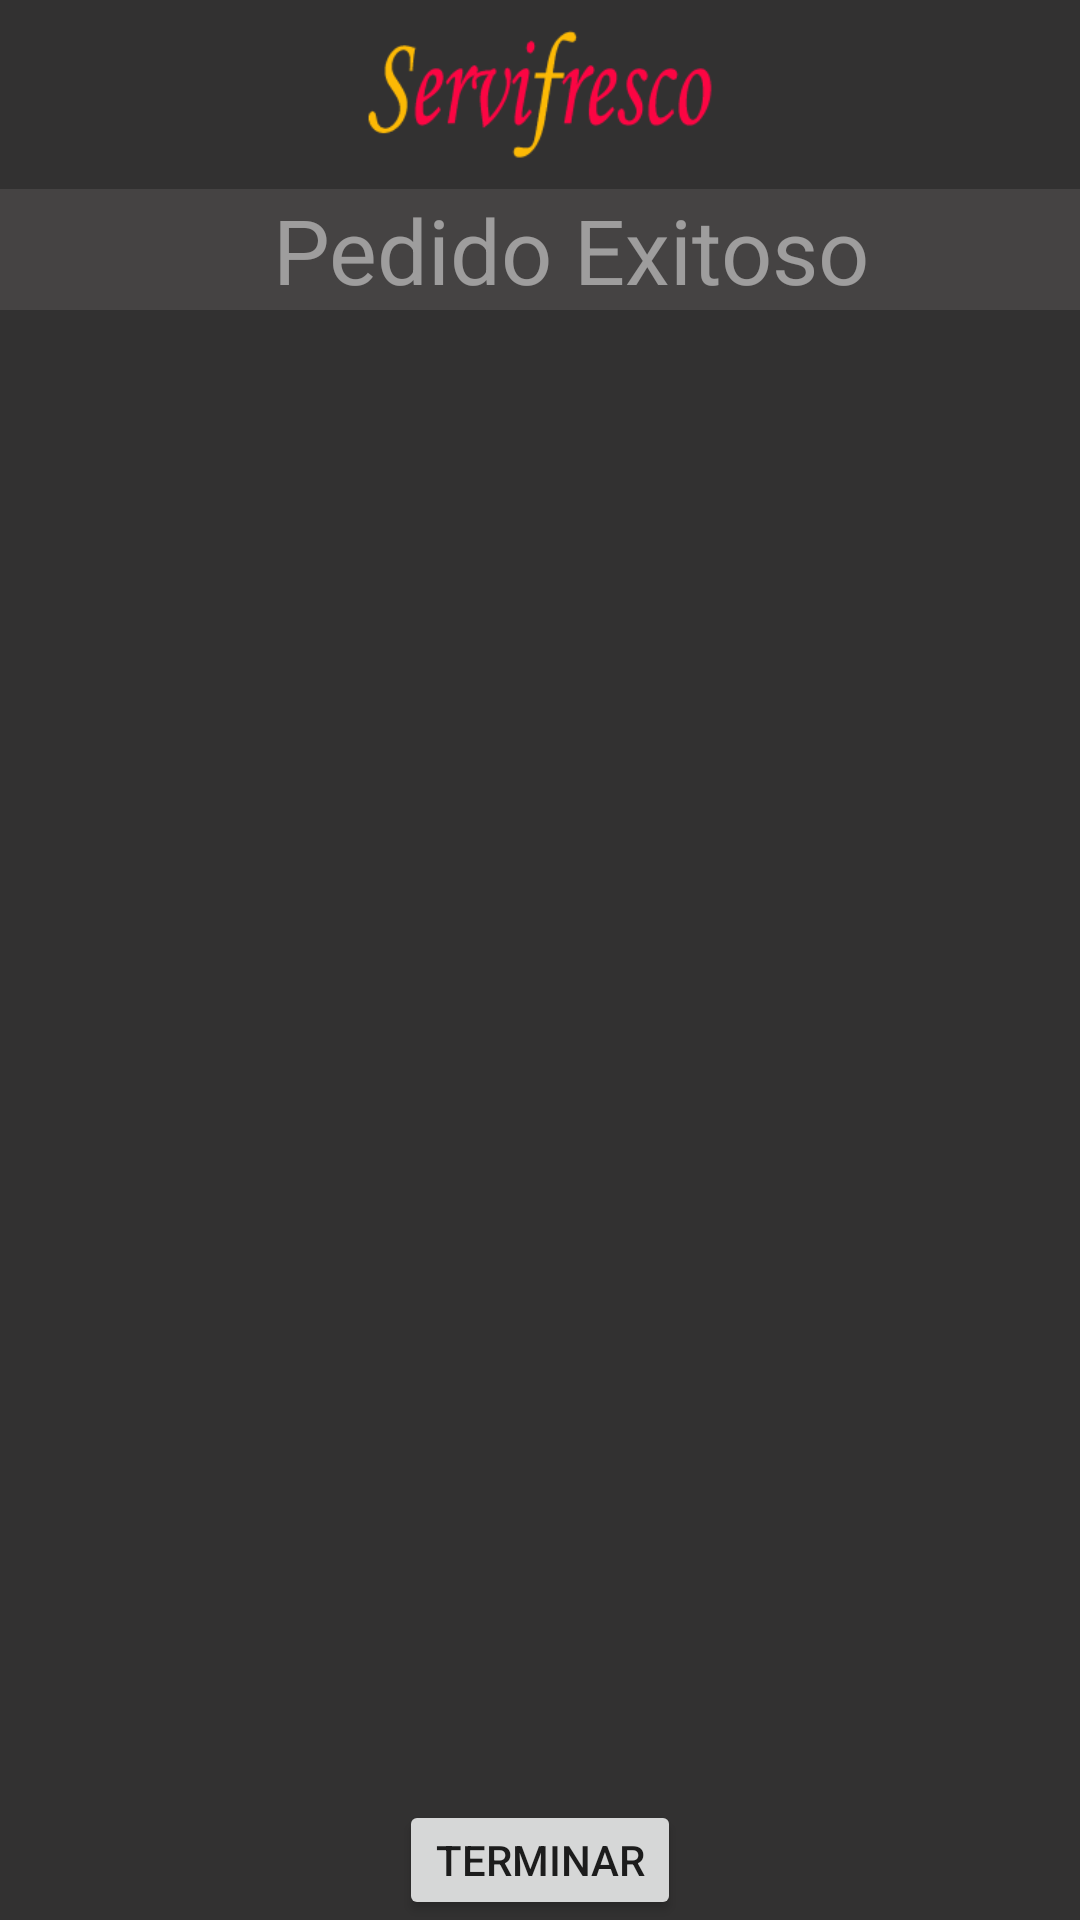

Layout XML and referenced resources for this Android screen:
<!-- AndroidManifest.xml: application theme Theme.Proyectofinal -->
<!-- res/layout/activity_exito.xml -->
<?xml version="1.0" encoding="utf-8"?>
<RelativeLayout xmlns:android="http://schemas.android.com/apk/res/android"
    xmlns:app="http://schemas.android.com/apk/res-auto"
    xmlns:tools="http://schemas.android.com/tools"
    android:layout_width="match_parent"
    android:layout_height="match_parent"
    tools:context=".exito"
    android:background="#323131">

    <LinearLayout
        android:id="@+id/liproduct"
        android:layout_width="match_parent"
        android:layout_height="wrap_content"
        android:orientation="vertical">

    <ImageView
        android:layout_width="150dp"
        android:layout_height="48dp"
        android:layout_gravity="center"
        android:layout_marginVertical="5dp"
        android:src="@drawable/logo1" />

    <TextView
        android:layout_width="match_parent"
        android:layout_height="wrap_content"
        android:layout_marginVertical="5dp"
        android:background="#7E5A5656"
        android:gravity="center"
        android:paddingLeft="20dp"
        android:text="Pedido Exitoso"
        android:textColor="#7AFFFFFF"
        android:textSize="30sp" />

    </LinearLayout>

    <Button
        android:id="@+id/btn1"
        android:layout_width="wrap_content"
        android:layout_height="wrap_content"
        android:text="Terminar"
        android:layout_marginTop="600dp"
        android:layout_centerHorizontal="true"
        android:layout_gravity="center_horizontal"/>

    <LinearLayout
        android:id="@+id/lir1"
        android:layout_width="match_parent"
        android:layout_height="match_parent"
        android:gravity="center"
        android:orientation="vertical">

        <TextView
            android:id="@+id/tx1"
            android:layout_width="match_parent"
            android:layout_height="match_parent"
            android:layout_gravity="center"
            android:layout_marginVertical="150dp"
            android:layout_marginLeft="20dp"
            android:layout_marginRight="20dp"
            android:fontFamily="sans-serif-black"
            android:text=""
            android:textColor="@color/white"
            android:textSize="20dp" />



    </LinearLayout>


</RelativeLayout>
<!-- resources referenced by this layout -->
<resources>
  <!-- drawable logo1: png bitmap (drawable, 20502 bytes) -->
  <style name="Theme.Proyectofinal" parent="Theme.MaterialComponents.DayNight.DarkActionBar">
          
          <item name="colorPrimary">@color/teal_700</item>
          <item name="colorPrimaryVariant">@color/purple_700</item>
          <item name="colorOnPrimary">@color/white</item>
          
          <item name="colorSecondary">@color/teal_200</item>
          <item name="colorSecondaryVariant">@color/teal_700</item>
          <item name="colorOnSecondary">@color/black</item>
          
          <item name="android:statusBarColor" tools:targetApi="l">?attr/colorPrimaryVariant</item>
          
      </style>
  <!-- not gathered from this repository: default colours our renderer supplied (Android Studio template values) -->
  <color name="purple_700">#FF3700B3</color>
  <color name="teal_200">#FF03DAC5</color>
  <color name="teal_700">#FF018786</color>
  <color name="black">#FF000000</color>
  <color name="white">#FFFFFFFF</color>
</resources>
